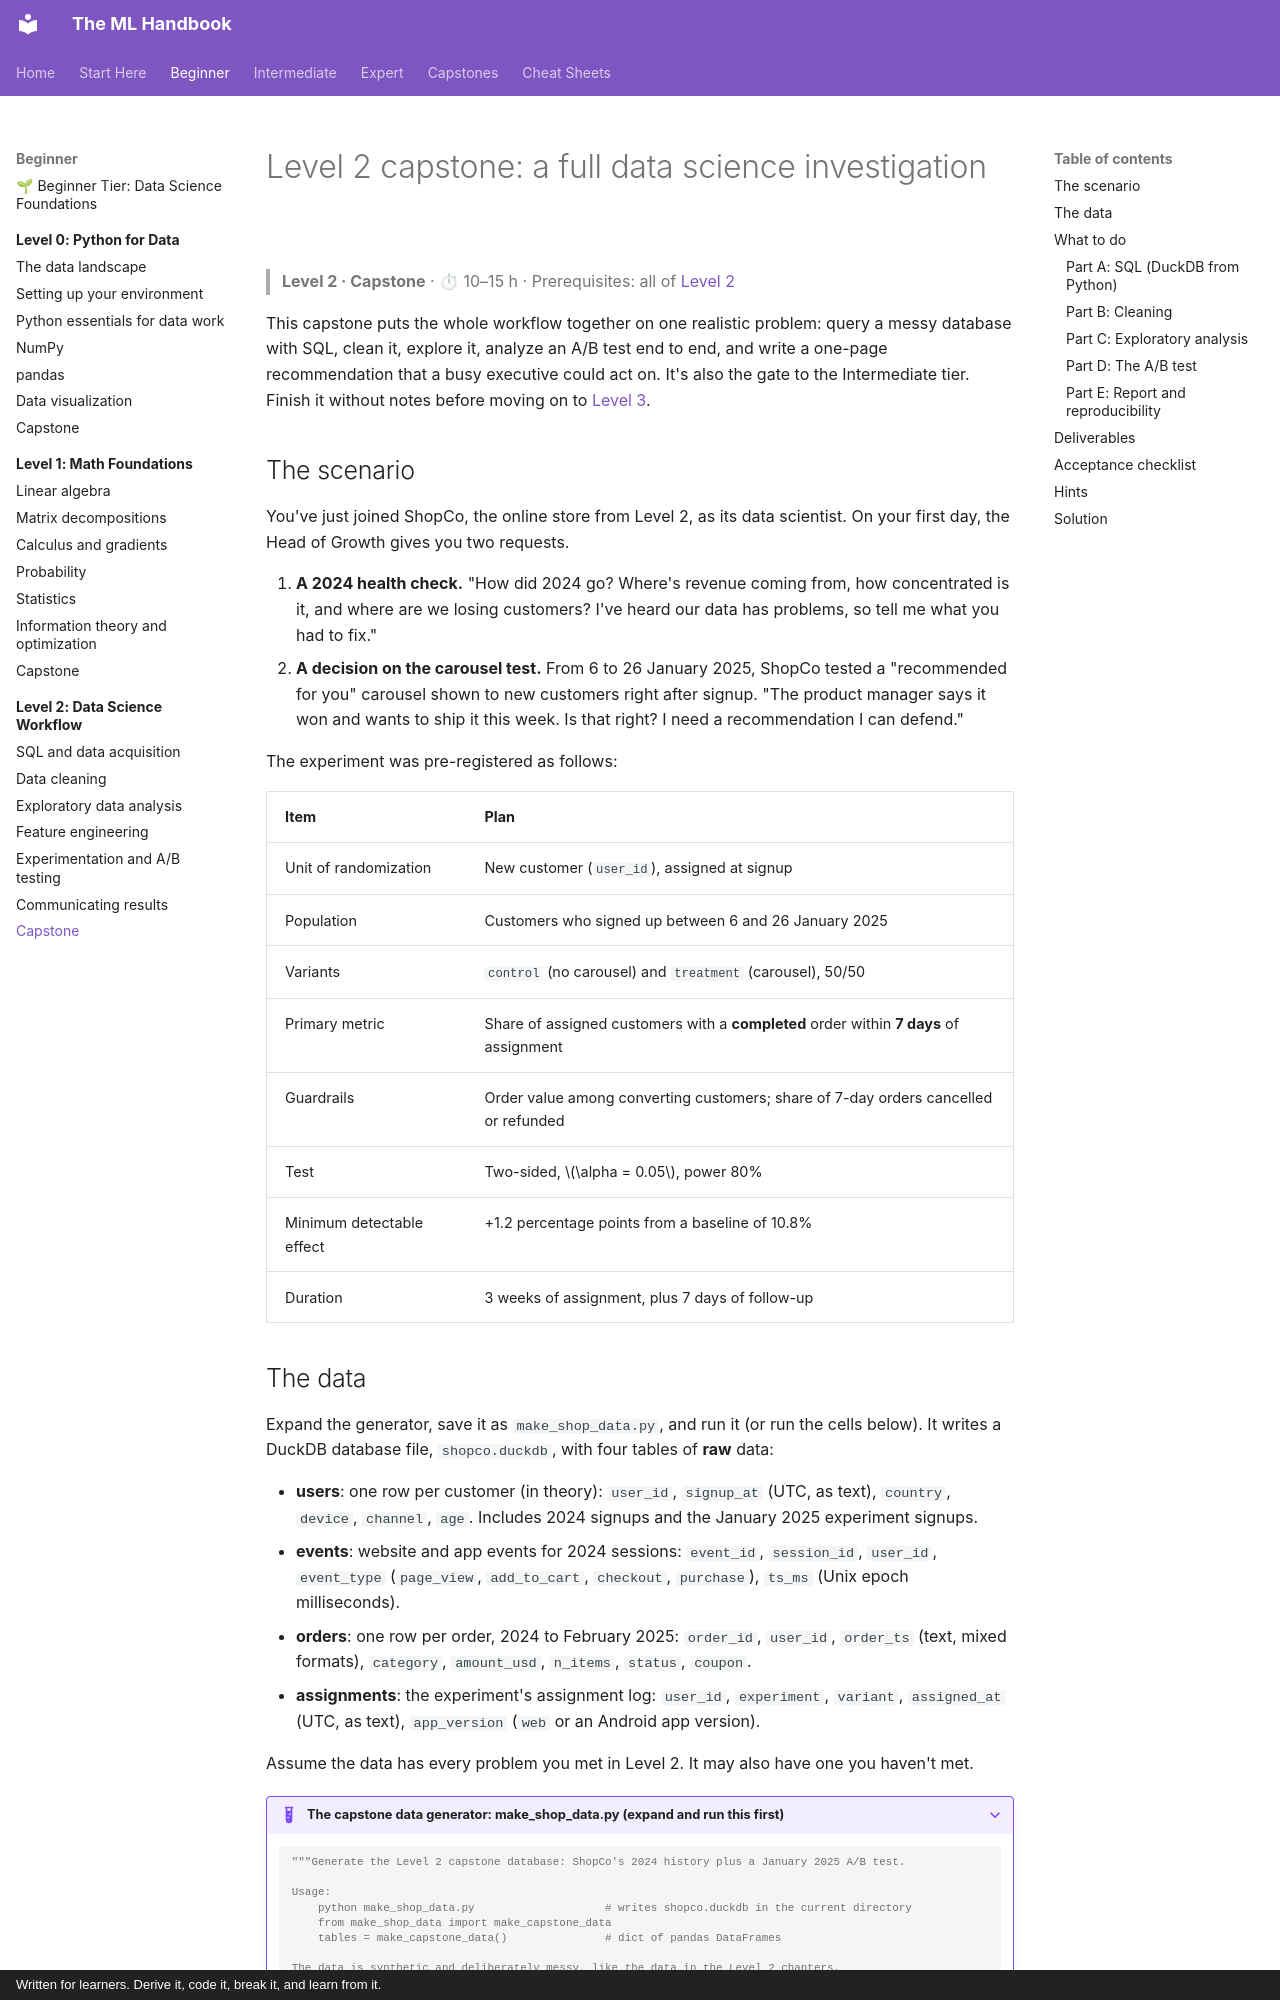

repository: astroboy1183/ml-handbook · page: exercises/level-2-capstone/index.html · generator: mkdocs · copyright: Written for learners. Derive it, code it, break it, and learn from it.

# Level 2 capstone: a full data science investigation

> **Level 2 · Capstone** · ⏱ 10–15 h · Prerequisites: all of [Level 2](../chapters/02-data-science-workflow/index.md)

This capstone puts the whole workflow together on one realistic problem: query a messy database with SQL, clean it, explore it, analyze an A/B test end to end, and write a one-page recommendation that a busy executive could act on. It's also the gate to the Intermediate tier. Finish it without notes before moving on to [Level 3](../chapters/03-ml-fundamentals/index.md).

## The scenario

You've just joined ShopCo, the online store from Level 2, as its data scientist. On your first day, the Head of Growth gives you two requests.

1. **A 2024 health check.** "How did 2024 go? Where's revenue coming from, how concentrated is it, and where are we losing customers? I've heard our data has problems, so tell me what you had to fix."
2. **A decision on the carousel test.** From 6 to 26 January 2025, ShopCo tested a "recommended for you" carousel shown to new customers right after signup. "The product manager says it won and wants to ship it this week. Is that right? I need a recommendation I can defend."

The experiment was pre-registered as follows:

| Item | Plan |
|---|---|
| Unit of randomization | New customer (`user_id`), assigned at signup |
| Population | Customers who signed up between 6 and 26 January 2025 |
| Variants | `control` (no carousel) and `treatment` (carousel), 50/50 |
| Primary metric | Share of assigned customers with a **completed** order within **7 days** of assignment |
| Guardrails | Order value among converting customers; share of 7-day orders cancelled or refunded |
| Test | Two-sided, $\alpha = 0.05$, power 80% |
| Minimum detectable effect | +1.2 percentage points from a baseline of 10.8% |
| Duration | 3 weeks of assignment, plus 7 days of follow-up |
